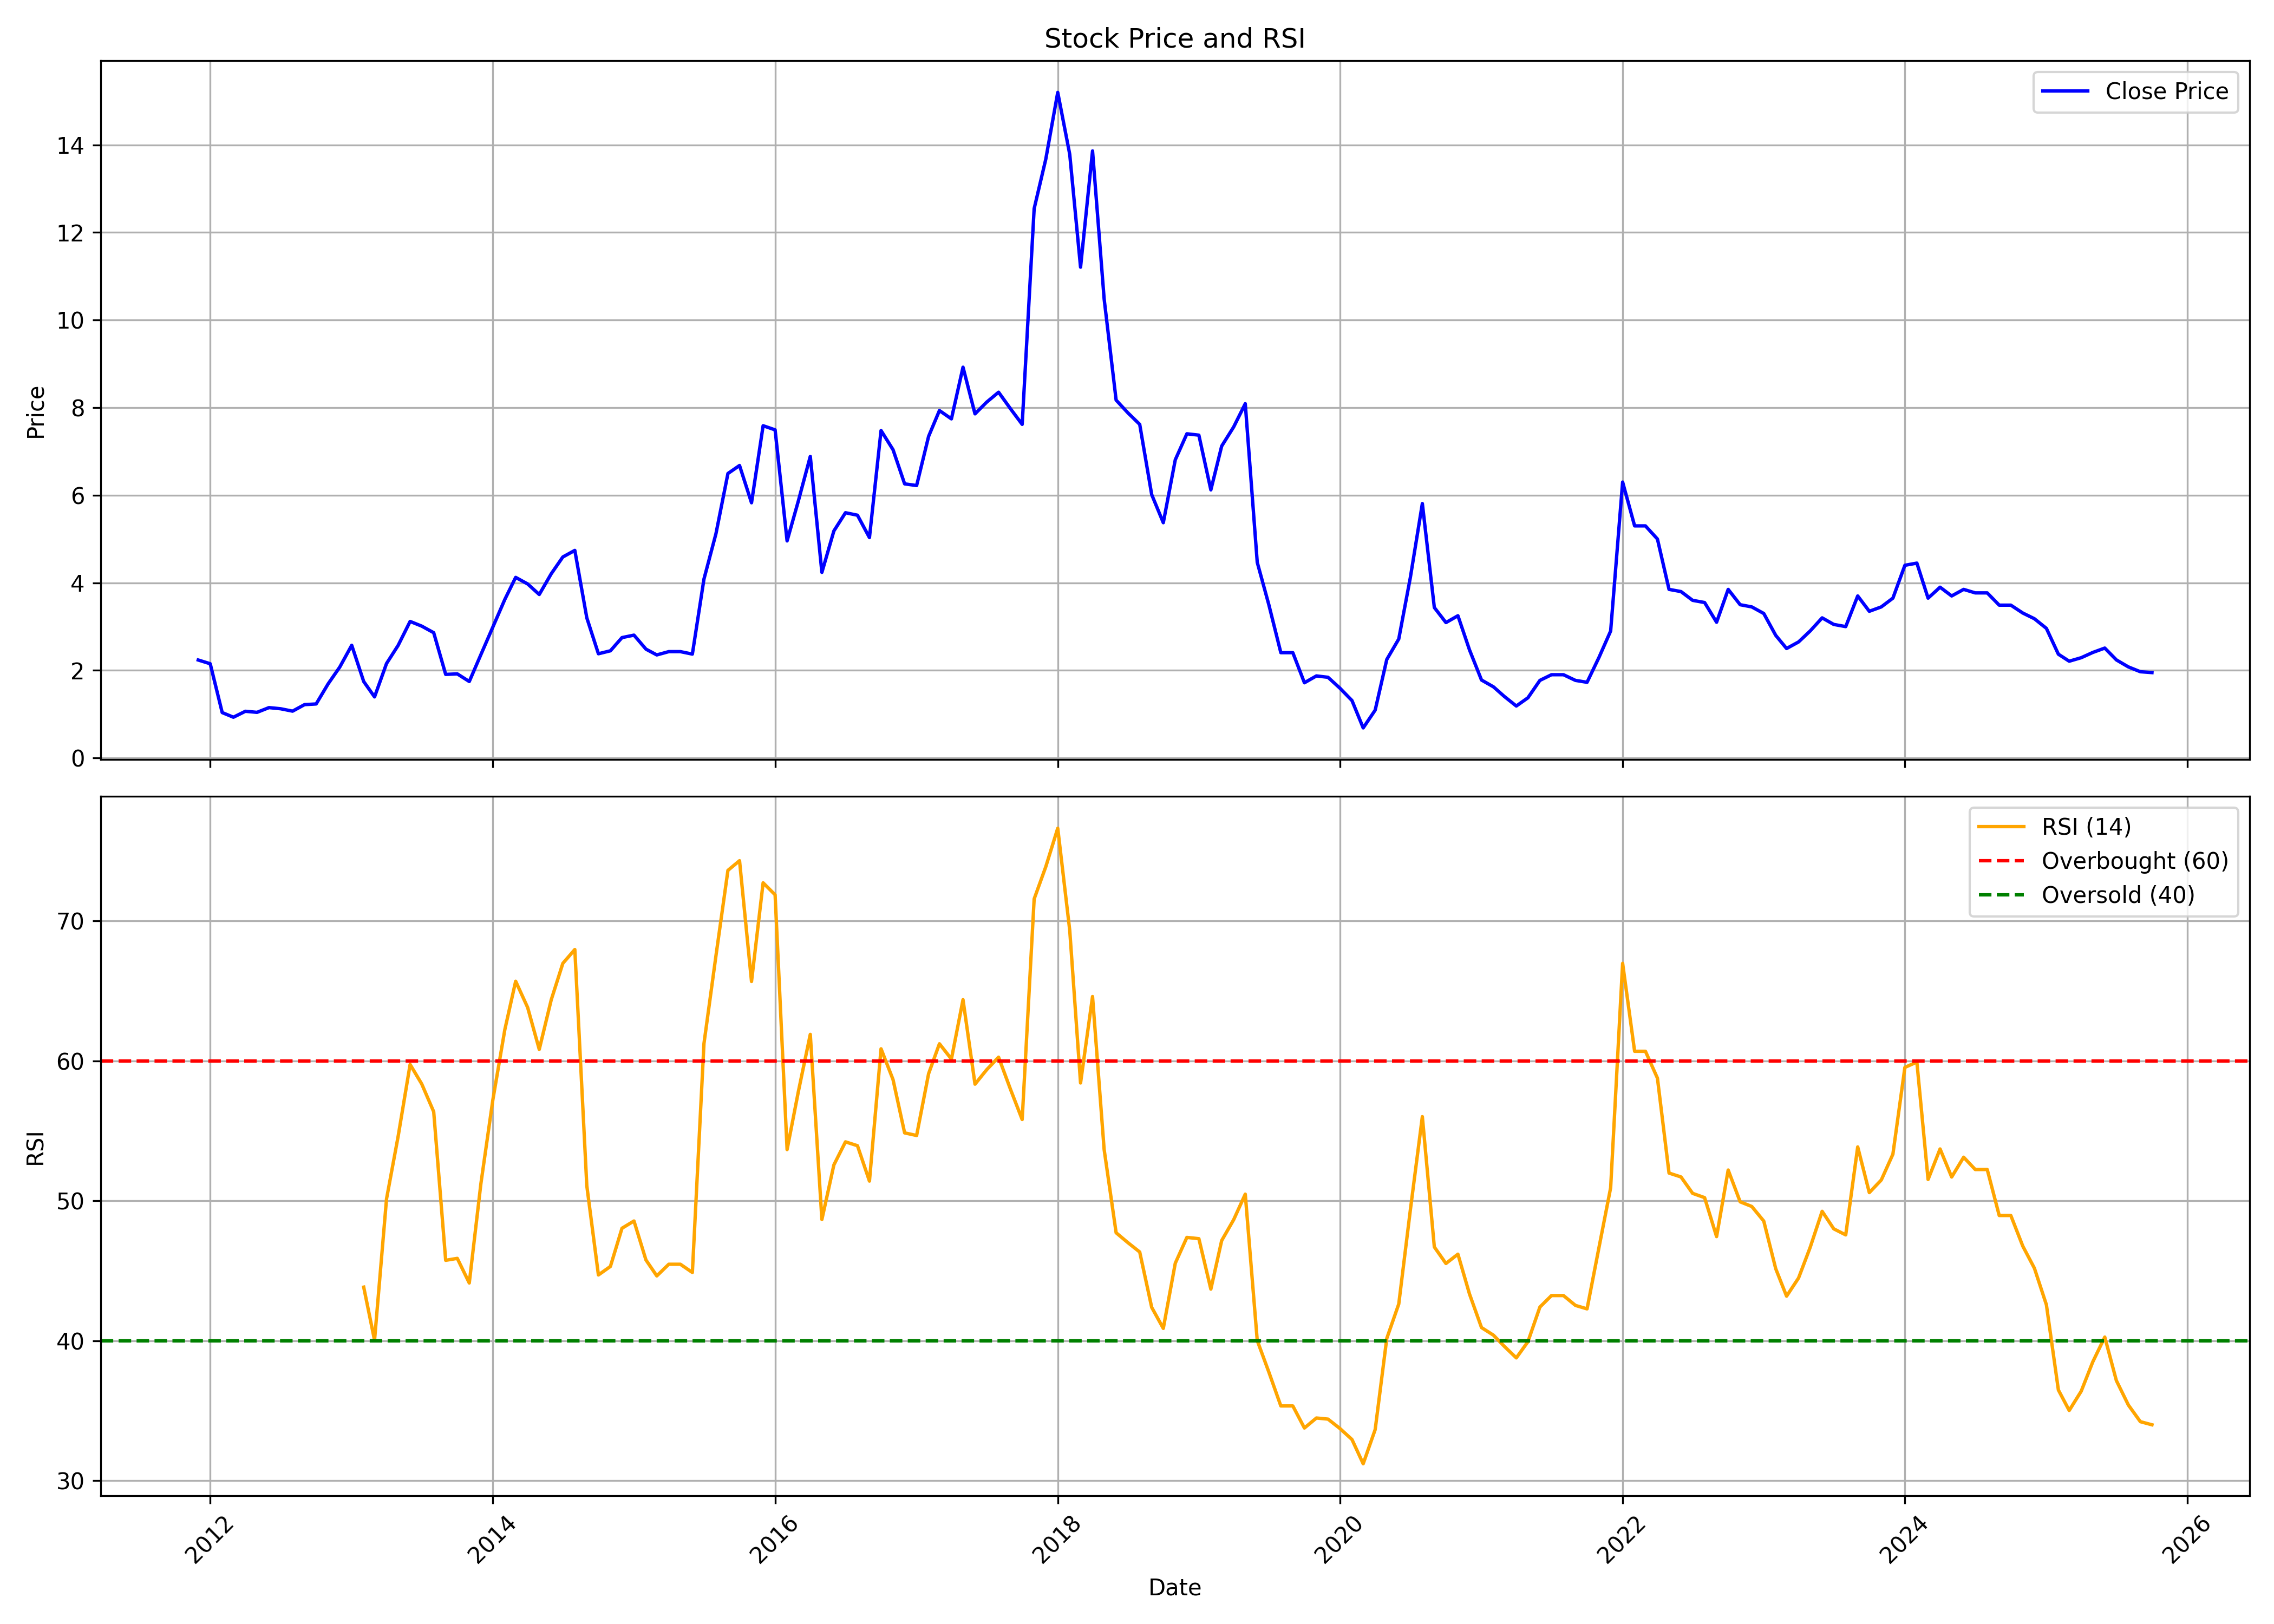

The file beside this chart, header and first rows:
, date, symbol, open, high, low, close, volume, rsi
0, 2011-12-01, VIKASECO, 2.32, 2.62, 2.112, 2.237, 41102936, 
1, 2012-01-01, VIKASECO, 2.193, 2.415, 2.041, 2.152, 37288759, 
2, 2012-02-01, VIKASECO, 2.077, 2.178, 1.037, 1.037, 23885372, 
3, 2012-03-01, VIKASECO, 1.023, 1.139, 0.8876, 0.9313, 107312374, 
4, 2012-04-01, VIKASECO, 0.932, 1.089, 0.9313, 1.067, 6577775, 
5, 2012-05-01, VIKASECO, 1.067, 1.097, 0.8891, 1.042, 17922575, 
6, 2012-06-01, VIKASECO, 1.042, 1.2, 0.9787, 1.151, 9272524, 
7, 2012-07-01, VIKASECO, 1.14, 1.2, 1.037, 1.125, 7393027, 
8, 2012-08-01, VIKASECO, 1.168, 1.2, 0.9943, 1.07, 832050, 
9, 2012-09-01, VIKASECO, 1.07, 1.482, 1.02, 1.219, 7367881, 
10, 2012-10-01, VIKASECO, 1.451, 1.451, 1.079, 1.234, 5541152, 
11, 2012-11-01, VIKASECO, 1.212, 1.767, 1.093, 1.693, 24208372, 
12, 2012-12-01, VIKASECO, 1.698, 2.184, 1.683, 2.076, 5278608, 
13, 2013-01-01, VIKASECO, 2.078, 3.723, 2.028, 2.574, 146386306, 
14, 2013-02-01, VIKASECO, 2.514, 2.738, 1.518, 1.746, 12735618, 43.83
15, 2013-03-01, VIKASECO, 2.093, 2.394, 1.126, 1.395, 3535140, 40.04
16, 2013-04-01, VIKASECO, 1.357, 2.244, 1.328, 2.157, 20769574, 50.14
17, 2013-05-01, VIKASECO, 2.157, 2.768, 2.042, 2.571, 13180053, 54.61
18, 2013-06-01, VIKASECO, 2.545, 3.291, 2.277, 3.118, 24580557, 59.75
19, 2013-07-01, VIKASECO, 3.097, 3.71, 2.746, 3.011, 10802177, 58.36
20, 2013-08-01, VIKASECO, 3.082, 3.501, 2.671, 2.861, 8704438, 56.37
21, 2013-09-01, VIKASECO, 2.829, 2.992, 1.869, 1.909, 23413965, 45.75
22, 2013-10-01, VIKASECO, 1.938, 2.157, 1.488, 1.921, 5505907, 45.89
23, 2013-11-01, VIKASECO, 1.938, 2.103, 1.579, 1.747, 5530469, 44.13
24, 2013-12-01, VIKASECO, 1.744, 2.524, 1.652, 2.36, 16903217, 51.22
25, 2014-01-01, VIKASECO, 2.329, 3.423, 2.164, 2.989, 4771371, 57.22
26, 2014-02-01, VIKASECO, 3.076, 3.861, 3.026, 3.621, 16310312, 62.24
27, 2014-03-01, VIKASECO, 3.756, 4.417, 3.307, 4.124, 29402102, 65.7
28, 2014-04-01, VIKASECO, 4.034, 4.207, 3.651, 3.974, 14715405, 63.82
29, 2014-05-01, VIKASECO, 3.974, 4.192, 3.546, 3.734, 13890374, 60.82
30, 2014-06-01, VIKASECO, 3.756, 4.553, 3.568, 4.207, 7025679, 64.37
31, 2014-07-01, VIKASECO, 4.417, 5.161, 3.906, 4.59, 24647272, 66.97
32, 2014-08-01, VIKASECO, 4.583, 6.115, 4.477, 4.74, 65236080, 67.96
33, 2014-09-01, VIKASECO, 4.71, 5.679, 2.464, 3.2, 88714590, 51.08
34, 2014-10-01, VIKASECO, 3.208, 3.329, 2.116, 2.38, 48435427, 44.7
35, 2014-11-01, VIKASECO, 2.267, 2.806, 2.154, 2.448, 42962919, 45.31
36, 2014-12-01, VIKASECO, 2.523, 3.502, 2.372, 2.749, 37779448, 48.04
37, 2015-01-01, VIKASECO, 2.749, 3.389, 2.467, 2.806, 22603585, 48.56
38, 2015-02-01, VIKASECO, 2.9, 2.937, 2.241, 2.485, 7064153, 45.77
39, 2015-03-01, VIKASECO, 2.636, 2.636, 2.165, 2.354, 28417375, 44.64
40, 2015-04-01, VIKASECO, 2.335, 2.862, 2.316, 2.429, 9766297, 45.47
41, 2015-05-01, VIKASECO, 2.429, 2.787, 2.316, 2.429, 9340233, 45.47
42, 2015-06-01, VIKASECO, 2.41, 2.617, 2.335, 2.372, 5762054, 44.88
43, 2015-07-01, VIKASECO, 2.41, 4.331, 2.391, 4.086, 19888622, 61.24
44, 2015-08-01, VIKASECO, 4.142, 6.327, 3.954, 5.122, 57434285, 67.52
45, 2015-09-01, VIKASECO, 5.084, 6.854, 4.783, 6.496, 36963712, 73.62
46, 2015-10-01, VIKASECO, 6.622, 9.063, 6.263, 6.679, 60075058, 74.31
47, 2015-11-01, VIKASECO, 6.792, 7.133, 5.525, 5.827, 34452516, 65.68
48, 2015-12-01, VIKASECO, 5.979, 7.946, 5.127, 7.587, 38618961, 72.73
49, 2016-01-01, VIKASECO, 7.568, 9.082, 6.319, 7.492, 50010434, 71.87
50, 2016-02-01, VIKASECO, 7.549, 9.611, 4.352, 4.957, 160936367, 53.67
51, 2016-03-01, VIKASECO, 4.957, 5.998, 4.938, 5.865, 132438251, 57.79
52, 2016-04-01, VIKASECO, 5.846, 7.909, 5.808, 6.887, 172891585, 61.9
53, 2016-05-01, VIKASECO, 6.887, 7.511, 4.238, 4.238, 143484218, 48.67
54, 2016-06-01, VIKASECO, 4.295, 5.6, 4.162, 5.184, 102916726, 52.57
55, 2016-07-01, VIKASECO, 5.298, 6.414, 4.881, 5.6, 237795089, 54.22
56, 2016-08-01, VIKASECO, 5.865, 6.206, 4.465, 5.544, 332305792, 53.94
57, 2016-09-01, VIKASECO, 5.487, 5.771, 4.635, 5.033, 204367502, 51.41
58, 2016-10-01, VIKASECO, 5.061, 8.2, 5.061, 7.477, 316604088, 60.87
59, 2016-11-01, VIKASECO, 7.667, 7.686, 5.651, 7.039, 124502268, 58.67
... 107 more rows
